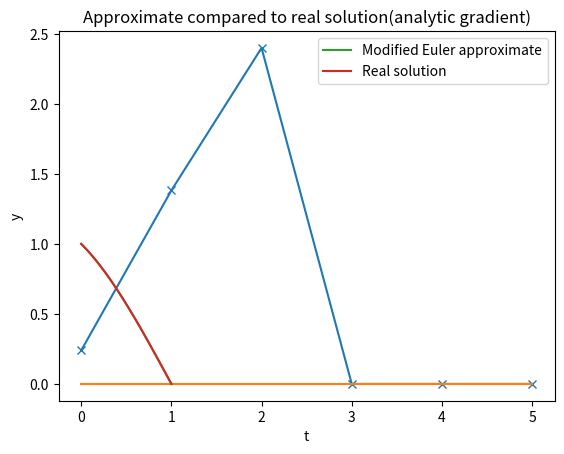

This chart was generated by the following Python code:
#!/usr/bin/env python2
# -*- coding: utf-8 -*-
"""
Created on Mon Jan 20 20:52:06 2020

@author: remydolan
"""

from numpy import *
from matplotlib.pyplot import *
#y(0)=1,y(1)=0 y''+y=0, solution is y(x) = cos(x) - cot(1) sin(x)
#y[0]=x(x is gradient of y),y[1]=y
i=101
tmax=1.0
h=tmax/float(i-1) 
#beta is desired BC on RHS
beta=0
#gg is guess for gradient
gg=np.arange(-10,11,1)
print(gg)

#function to be solved
def f1(t,y):
    
    f1 = np.array([-y[1],y[0]])
    return f1
#empty real solution list of zeros
rs=np.zeros([i])
#range in time
t=linspace(0,tmax,i)


#initial value for y 
y1=1

#empty approximate list of zeros
y=np.zeros([i,2])
#IC for real solution
rs[0]=np.array([1])
#yrb is a list of the y approximates at the Right Boundary
yrb=zeros([21])


#code to look for sign difference, calculates y using different gradients,
#so can get 2 boundaries where solution lies
for k in range (0,21):
  
    y[0]=np.array([gg[k],y1])
    
    for n in range (1,i): 
        y[n]=y[n-1]+h*f1(t[n-1]+(h/2),y[n-1]+(h/2)*f1(t[n-1],y[n-1]))
        
        
#creates list with all the different values of y for corresponding gradients
# from -10 to 10
    yrb[k]=y[100,0]-beta
print(yrb)

#searches list for sign difference, stops when sign difference detected
for j in range (0,21):
    if yrb[j]<0 and yrb[j+1]>=0:
        

        break
        
    if yrb[j]>0 and yrb[j+1]<=0:
        

        break
        
print(yrb[j],yrb[j+1])
print(gg[j],gg[j+1])
#assigns initial guesses for where solution lies
ydash=zeros([6])
ydash[1]=gg[j]  
ydash[0]=gg[j+1] 

#E=yestimate-boundary condition, so want E=0
#empty lists to be filled
E=zeros([6])
delkx=zeros([6])
E[0]=yrb[j+1]
print(E[0])



for k in range(1,6):
    #array for y[0] with all the different gradients ydash, want y approx equal to 0
    y[0]=np.array([ydash[k],y1])
#   for each ydash, recalculate y, get closer and closer to 0 with each iteration
    if k>4:
        break
    for n in range (1,i):
        y[n]=y[n-1]+h*f1(t[n-1]+(h/2),y[n-1]+(h/2)*f1(t[n-1],y[n-1]))
    #sec method code, from book   
    E[k]=y[i-1,1]-beta
    delkx[k-1]=-E[k]*(ydash[k]-ydash[k-1])/(E[k]-E[k-1])
    ydash[k+1]=ydash[k]+delkx[k-1]
   
    print(ydash[k],E[k],-cos(1)/sin(1))
print(-cos(1)/sin(1))
print(ydash[k])    
        
#plot of iterative scheme homing in on solution
#ki is zero line
ki=zeros([6])
plot(E,'-x') 
ylabel('E')
xlabel('k iteration')
title('iterations homing in on solution')
plot(ki)
show()

#plotting function with approximate for gradient
y[0]=np.array([ydash[k],y1])
for n in range (1,i): 
    y[n]=y[n-1]+h*f1(t[n-1]+(h/2),y[n-1]+(h/2)*f1(t[n-1],y[n-1]))
    rs[n]=cos(t[n])-cos(1)*sin(t[n])/sin(1)
tmin=0
plot(t[tmin:i],y[tmin:i,1],label="Modified Euler approximate")
plot(t[tmin:i],rs[tmin:i],label="Real solution")
title("Approximate compared to real solution(analytic gradient)")
ylabel("y")
xlabel("t")
legend()
show()

#plot(log(E),'-x') 
#ylabel('E')
#xlabel('k iteration')
#title('iterations homing in on solution')
#plot(ki)
#show()
#print(E)
